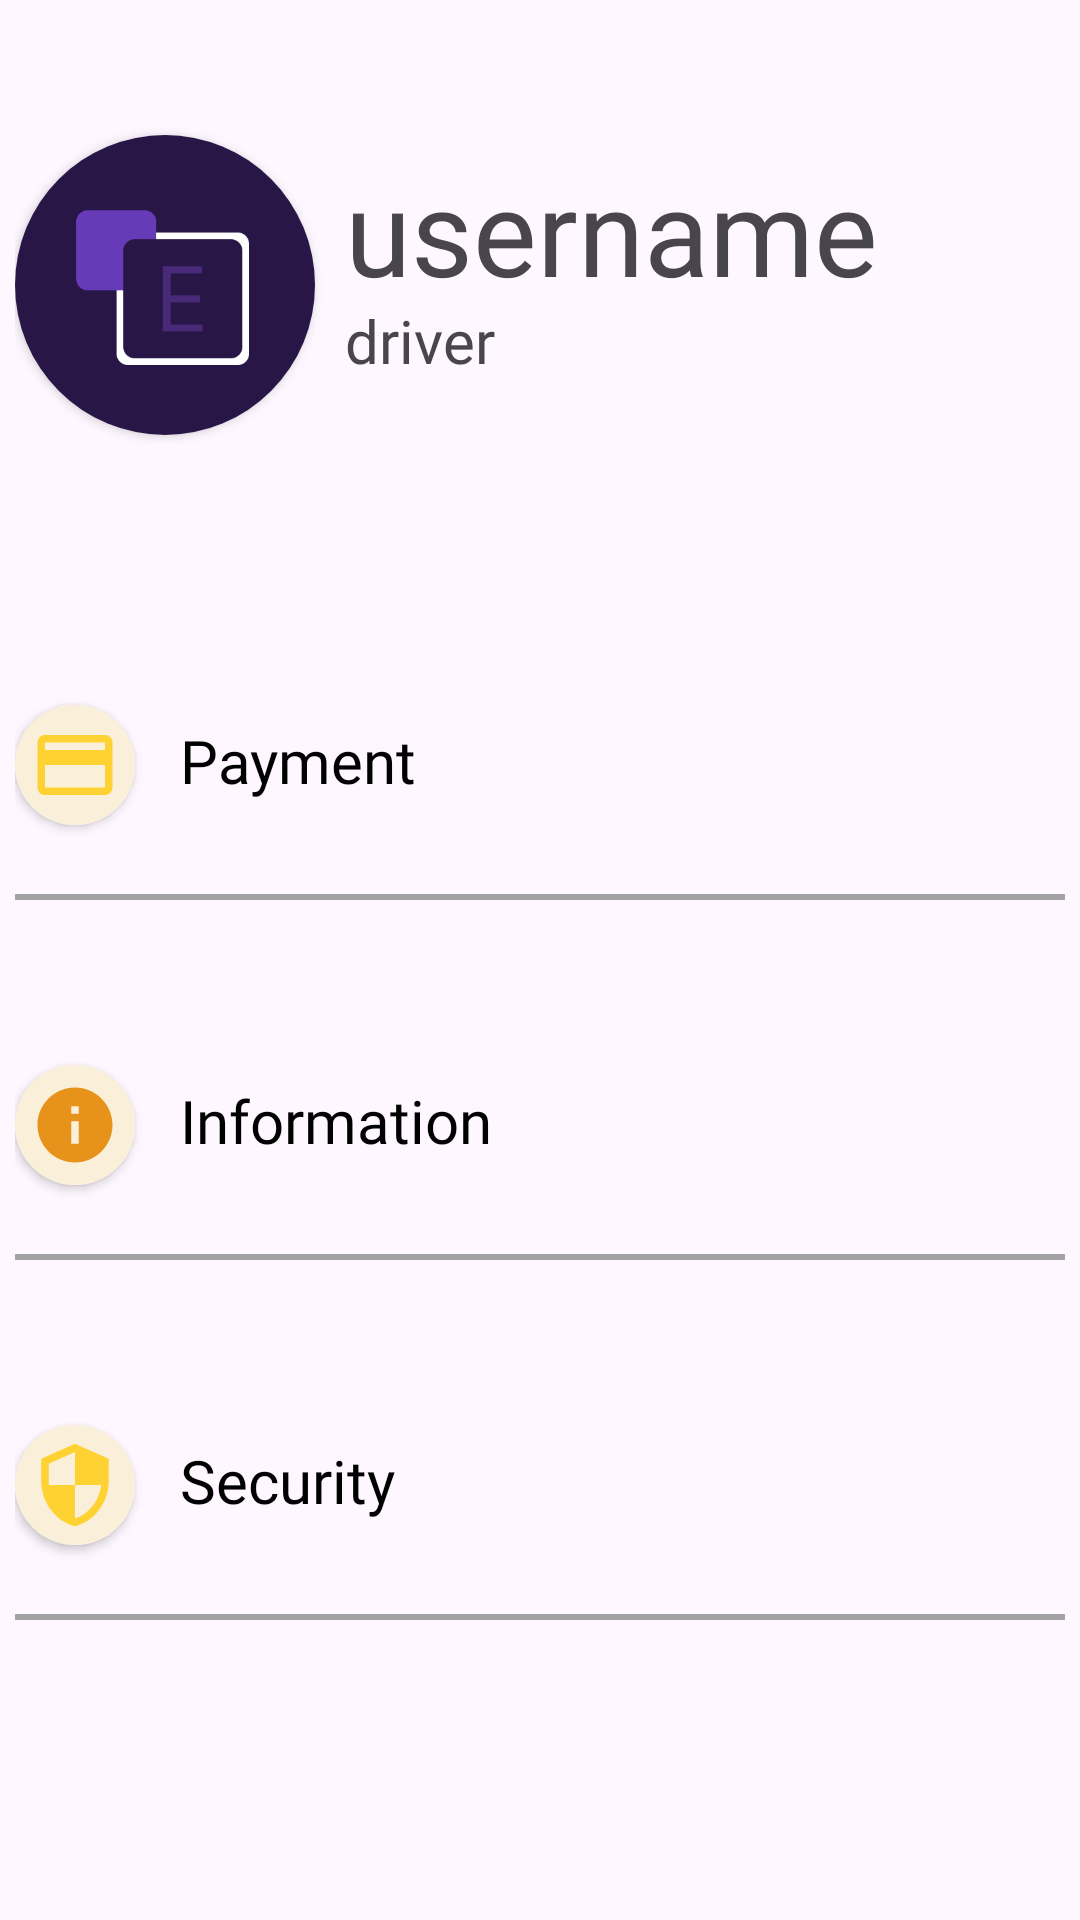

This screen was rendered from an Android layout file. Write that file and the resources it references.
<!-- AndroidManifest.xml: application theme Theme.Ngaber -->
<!-- res/layout/fragment_account_menu.xml -->
<?xml version="1.0" encoding="utf-8"?>
<androidx.constraintlayout.widget.ConstraintLayout xmlns:android="http://schemas.android.com/apk/res/android"
    xmlns:app="http://schemas.android.com/apk/res-auto"
    xmlns:tools="http://schemas.android.com/tools"
    android:layout_width="match_parent"
    android:layout_height="match_parent"
    tools:context=".AccountMenuFragment">
    <androidx.constraintlayout.widget.ConstraintLayout
        android:layout_width="match_parent"
        android:layout_height="match_parent">
        <androidx.constraintlayout.widget.ConstraintLayout
            android:id="@+id/profile_1_placeholder"
            android:layout_width="350dp"
            android:layout_height="130dp"
            app:layout_constraintTop_toTopOf="parent"
            app:layout_constraintStart_toStartOf="parent"
            app:layout_constraintEnd_toEndOf="parent"
            android:layout_marginTop="30dp">
            <androidx.appcompat.widget.AppCompatTextView
                android:id="@+id/username"
                android:layout_width="240dp"
                android:layout_height="50dp"
                android:text="username"
                android:layout_marginTop="20dp"
                app:layout_constraintTop_toTopOf="parent"
                app:layout_constraintEnd_toEndOf="parent"
                android:fontFamily="@font/inter_bold"
                android:textSize="40sp"/>
            <androidx.appcompat.widget.AppCompatTextView
                android:id="@+id/role"
                android:layout_width="240dp"
                android:layout_height="40dp"
                android:text="driver"
                android:layout_marginTop="20dp"
                app:layout_constraintBottom_toBottomOf="parent"
                android:layout_marginBottom="20dp"
                app:layout_constraintEnd_toEndOf="parent"
                android:fontFamily="@font/inter_regular"
                android:textSize="20sp"/>
            <androidx.cardview.widget.CardView
                android:layout_width="100dp"
                android:layout_height="100dp"
                app:layout_constraintTop_toTopOf="parent"
                app:layout_constraintBottom_toBottomOf="parent"
                app:layout_constraintStart_toStartOf="parent"
                app:cardCornerRadius="100dp">
                <androidx.appcompat.widget.AppCompatImageView
                    android:id="@+id/profile_picture"
                    android:layout_width="match_parent"
                    android:layout_height="match_parent"
                    android:src="@drawable/profile"/>
            </androidx.cardview.widget.CardView>
        </androidx.constraintlayout.widget.ConstraintLayout>
        <androidx.constraintlayout.widget.ConstraintLayout
            android:layout_width="350dp"
            android:layout_height="500dp"
            app:layout_constraintTop_toBottomOf="@id/profile_1_placeholder"
            app:layout_constraintStart_toStartOf="parent"
            app:layout_constraintEnd_toEndOf="parent"
            android:layout_marginTop="50dp">
            <androidx.constraintlayout.widget.ConstraintLayout
                android:id="@+id/payment"
                android:layout_width="match_parent"
                android:layout_height="90dp"
                app:layout_constraintTop_toTopOf="parent">
                <androidx.cardview.widget.CardView
                    android:layout_width="40dp"
                    android:layout_height="40dp"
                    app:layout_constraintTop_toTopOf="parent"
                    app:layout_constraintBottom_toBottomOf="parent"
                    app:layout_constraintStart_toStartOf="parent"
                    app:cardCornerRadius="100dp">
                    <androidx.constraintlayout.widget.ConstraintLayout
                        android:layout_width="match_parent"
                        android:layout_height="match_parent"
                        android:background="#FAEFD9">
                        <ImageView
                            android:layout_width="30dp"
                            android:layout_height="30dp"
                            app:layout_constraintTop_toTopOf="parent"
                            app:layout_constraintBottom_toBottomOf="parent"
                            app:layout_constraintEnd_toEndOf="parent"
                            app:layout_constraintStart_toStartOf="parent"
                            android:src="@drawable/baseline_credit_card_24"/>
                    </androidx.constraintlayout.widget.ConstraintLayout>

                </androidx.cardview.widget.CardView>
                <TextView
                    android:layout_width="200dp"
                    android:layout_height="30dp"
                    android:text="Payment"
                    android:textSize="20sp"
                    android:fontFamily="@font/inter_semibold"
                    android:textColor="@color/black"
                    android:layout_marginStart="55dp"
                    app:layout_constraintBottom_toBottomOf="parent"
                    app:layout_constraintTop_toTopOf="parent"
                    app:layout_constraintStart_toStartOf="parent"/>
                <View
                    android:layout_width="match_parent"
                    android:layout_height="2dp"
                    android:background="#A3A3A3"
                    app:layout_constraintBottom_toBottomOf="parent"/>
            </androidx.constraintlayout.widget.ConstraintLayout>
            <androidx.constraintlayout.widget.ConstraintLayout
                android:id="@+id/information"
                android:layout_width="match_parent"
                android:layout_height="90dp"
                android:layout_marginTop="30dp"
                app:layout_constraintTop_toBottomOf="@id/payment">
                <androidx.cardview.widget.CardView
                    android:layout_width="40dp"
                    android:layout_height="40dp"
                    app:layout_constraintTop_toTopOf="parent"
                    app:layout_constraintBottom_toBottomOf="parent"
                    app:layout_constraintStart_toStartOf="parent"
                    app:cardCornerRadius="100dp">
                    <androidx.constraintlayout.widget.ConstraintLayout
                        android:layout_width="match_parent"
                        android:layout_height="match_parent"
                        android:background="#FAEFD9">
                        <ImageView
                            android:layout_width="30dp"
                            android:layout_height="30dp"
                            app:layout_constraintTop_toTopOf="parent"
                            app:layout_constraintBottom_toBottomOf="parent"
                            app:layout_constraintEnd_toEndOf="parent"
                            app:layout_constraintStart_toStartOf="parent"
                            android:src="@drawable/baseline_info_24"/>
                    </androidx.constraintlayout.widget.ConstraintLayout>
                </androidx.cardview.widget.CardView>
                <TextView
                    android:layout_width="200dp"
                    android:layout_height="30dp"
                    android:text="Information"
                    android:textSize="20sp"
                    android:fontFamily="@font/inter_semibold"
                    android:textColor="@color/black"
                    android:layout_marginStart="55dp"
                    app:layout_constraintBottom_toBottomOf="parent"
                    app:layout_constraintTop_toTopOf="parent"
                    app:layout_constraintStart_toStartOf="parent"/>
                <View
                    android:layout_width="match_parent"
                    android:layout_height="2dp"
                    android:background="#A3A3A3"
                    app:layout_constraintBottom_toBottomOf="parent"/>
            </androidx.constraintlayout.widget.ConstraintLayout>
            <androidx.constraintlayout.widget.ConstraintLayout
                android:id="@+id/security"
                android:layout_width="match_parent"
                android:layout_height="90dp"
                android:layout_marginTop="30dp"
                app:layout_constraintTop_toBottomOf="@id/information">
                <androidx.cardview.widget.CardView
                    android:layout_width="40dp"
                    android:layout_height="40dp"
                    app:layout_constraintTop_toTopOf="parent"
                    app:layout_constraintBottom_toBottomOf="parent"
                    app:layout_constraintStart_toStartOf="parent"
                    app:cardCornerRadius="100dp">
                    <androidx.constraintlayout.widget.ConstraintLayout
                        android:layout_width="match_parent"
                        android:layout_height="match_parent"
                        android:background="#FAEFD9">
                        <ImageView
                            android:layout_width="30dp"
                            android:layout_height="30dp"
                            app:layout_constraintTop_toTopOf="parent"
                            app:layout_constraintBottom_toBottomOf="parent"
                            app:layout_constraintEnd_toEndOf="parent"
                            app:layout_constraintStart_toStartOf="parent"
                            android:src="@drawable/baseline_security_24"/>
                    </androidx.constraintlayout.widget.ConstraintLayout>
                </androidx.cardview.widget.CardView>
                <TextView
                    android:layout_width="200dp"
                    android:layout_height="30dp"
                    android:text="Security"
                    android:textSize="20sp"
                    android:fontFamily="@font/inter_semibold"
                    android:textColor="@color/black"
                    android:layout_marginStart="55dp"
                    app:layout_constraintBottom_toBottomOf="parent"
                    app:layout_constraintTop_toTopOf="parent"
                    app:layout_constraintStart_toStartOf="parent"/>
                <View
                    android:layout_width="match_parent"
                    android:layout_height="2dp"
                    android:background="#A3A3A3"
                    app:layout_constraintBottom_toBottomOf="parent"/>
            </androidx.constraintlayout.widget.ConstraintLayout>

        </androidx.constraintlayout.widget.ConstraintLayout>
    </androidx.constraintlayout.widget.ConstraintLayout>
</androidx.constraintlayout.widget.ConstraintLayout>
<!-- resources referenced by this layout -->
<resources>
  <color name="black">#FF000000</color>
  <!-- drawable baseline_credit_card_24 (drawable) -->
  <vector android:height="24dp" android:tint="#FFD233"
      android:viewportHeight="24" android:viewportWidth="24"
      android:width="24dp" xmlns:android="http://schemas.android.com/apk/res/android">
      <path android:fillColor="@android:color/white" android:pathData="M20,4L4,4c-1.11,0 -1.99,0.89 -1.99,2L2,18c0,1.11 0.89,2 2,2h16c1.11,0 2,-0.89 2,-2L22,6c0,-1.11 -0.89,-2 -2,-2zM20,18L4,18v-6h16v6zM20,8L4,8L4,6h16v2z"/>
  </vector>
  <!-- drawable baseline_info_24 (drawable) -->
  <vector android:height="24dp" android:tint="#E7921B"
      android:viewportHeight="24" android:viewportWidth="24"
      android:width="24dp" xmlns:android="http://schemas.android.com/apk/res/android">
      <path android:fillColor="@android:color/white" android:pathData="M12,2C6.48,2 2,6.48 2,12s4.48,10 10,10 10,-4.48 10,-10S17.52,2 12,2zM13,17h-2v-6h2v6zM13,9h-2L11,7h2v2z"/>
  </vector>
  <!-- drawable baseline_security_24 (drawable) -->
  <vector android:height="24dp" android:tint="#FFD233"
      android:viewportHeight="24" android:viewportWidth="24"
      android:width="24dp" xmlns:android="http://schemas.android.com/apk/res/android">
      <path android:fillColor="@android:color/white" android:pathData="M12,1L3,5v6c0,5.55 3.84,10.74 9,12 5.16,-1.26 9,-6.45 9,-12L21,5l-9,-4zM12,11.99h7c-0.53,4.12 -3.28,7.79 -7,8.94L12,12L5,12L5,6.3l7,-3.11v8.8z"/>
  </vector>
  <!-- drawable profile: png bitmap (drawable, 5177 bytes) -->
  <style name="Theme.Ngaber" parent="Base.Theme.Ngaber" />
  <style name="Base.Theme.Ngaber" parent="Theme.Material3.DayNight.NoActionBar">
          
          
  
      </style>
</resources>
